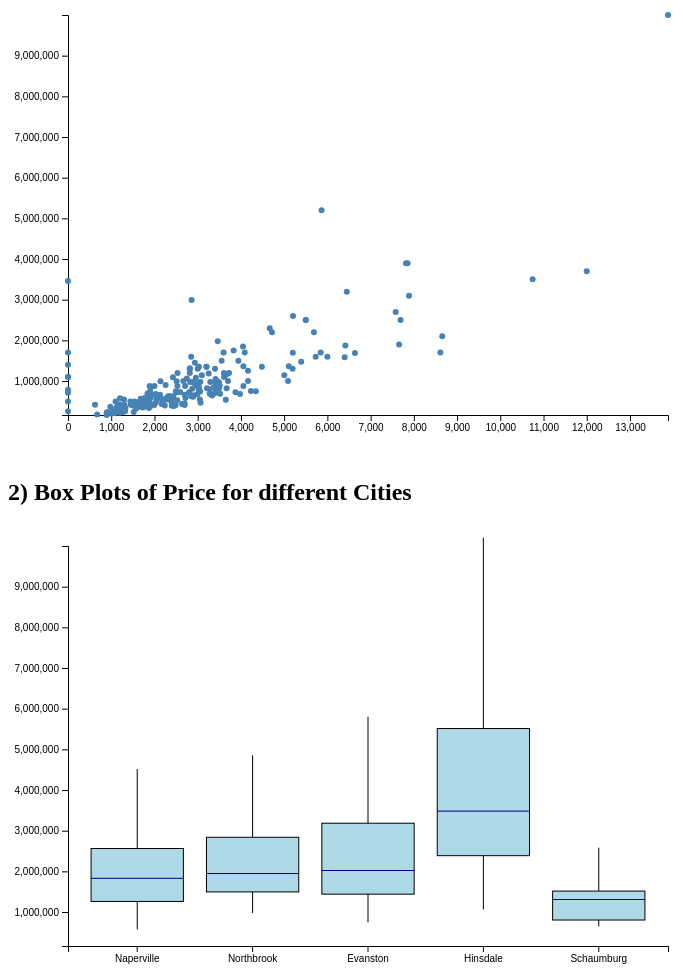
D3 v7 page, settled after 480 driven frames (8 s of simulated time); the page loaded 1 data file(s).


// ── RealEstate.js
// javascript 

// csv method to read in data from allProperties 
d3.csv("allProperties.csv").then(function(data) {
    console.log(data); // Check if data loads properly

    // loop through csv and assign price and sqft as variables 
    data.forEach(d => {
        d.price = +d.price;
        d.sqft = +d.sqft;
    });
    
    // Scatter Plot var. declarations 
    const width = 600, height = 400, margin = {top: 20, right: 30, bottom: 40, left: 60};
    
    // select(#scatter-cont) adds this to the scatter container in html div
    const svg = d3.select("#scatter-cont").append("svg")
        .attr("width", width + margin.left + margin.right)
        .attr("height", height + margin.top + margin.bottom)
        .append("g")
        .attr("transform", `translate(${margin.left},${margin.top})`);
    
    // define x as sqft range 
    const x = d3.scaleLinear()
        .domain(d3.extent(data, d => d.sqft))
        .range([0, width]);
    
    // define y as price w respective domain 
    const y = d3.scaleLinear()
        .domain(d3.extent(data, d => d.price))
        .range([height, 0]);
    
    // this appends x-axis to scatter plt
    svg.append("g")
        .attr("transform", `translate(0,${height})`)
        .call(d3.axisBottom(x));
    
    // appends x axis to scatter plot 
    svg.append("g")
        .call(d3.axisLeft(y));
    
    // selectAll will draw the pts for scatterplt, and make x = sqft and y = price, w/ fill as blue 
    svg.selectAll("circle")
        .data(data)
        .enter().append("circle")
        .attr("cx", d => x(d.sqft))
        .attr("cy", d => y(d.price))
        .attr("r", 3)
        .style("fill", "steelblue");
    
    // // Box Setup 
    // note "SET" makes this unique as in Python
    const allCities = Array.from(new Set(data.map(d => d.city)));
    
    // Need to filter out a few cities, their boxplots don't have sufficient data 
    const city_remove = ['Glenview','Willowbrook', 'Burr Ridge'];
    const cities = allCities.filter(c => !city_remove.includes(c));

    // xbox is x axis for the boxplot (I'm choosing to use cities)
    const xBox = d3.scaleBand().domain(cities).range([0, width]).padding(0.2);

    // I want to redefine y axis to max out at 4_000_000 for less blank space 
    const y2 = d3.scaleLinear()
        .domain([0,4000000])
        .range([height, 0]);
    
    // put the boxplot in the right container in html file, append svg element
    const boxSvg = d3.select("#box-cont").append("svg")
        .attr("width", width + margin.left + margin.right)
        .attr("height", height + margin.top + margin.bottom)
        .append("g")
        .attr("transform", `translate(${margin.left},${margin.top})`);
    
    // add x axis to box plt
    boxSvg.append("g")
        .attr("transform", `translate(0,${height})`)
        .call(d3.axisBottom(xBox));
    
    // add y axis to box plt
    boxSvg.append("g")
        .call(d3.axisLeft(y));
    
    // summary stats for each city, for quartiles 
    const summaryStats = cities.map(city => {
        const prices = data.filter(d => d.city === city).map(d => d.price).sort(d3.ascending);

        // edge case if no prices 
        if (prices.length === 0) return null;

        // get all quartiles 
        const q1 = d3.quantile(prices, 0.25);
        const median = d3.quantile(prices, 0.5);
        const q3 = d3.quantile(prices, 0.75);
        const iqr = q3 - q1;
        const min = Math.max(d3.min(prices), q1 - 1.5 * iqr);
        const max = Math.min(d3.max(prices), q3 + 1.5 * iqr);

        return { city, min, q1, median, q3, max };
        
    // filter out rows that are null 
    }).filter(d => d !== null);


// Draw Boxplot Elements
summaryStats.forEach(stat => {
    
    // Box
    boxSvg.append("rect")
        .attr("x", xBox(stat.city))
        .attr("y", y2(stat.q3))
        .attr("width", xBox.bandwidth())
        .attr("height", y2(stat.q1) - y2(stat.q3))
        .attr("stroke", "black")
        .attr("fill", "lightblue");

    // Median (dark blue line for clarity )
    boxSvg.append("line")
        .attr("x1", xBox(stat.city))
        .attr("x2", xBox(stat.city) + xBox.bandwidth())
        .attr("y1", y2(stat.median))
        .attr("y2", y2(stat.median))
        .attr("stroke", "darkblue");

    // Lower whisker
    boxSvg.append("line") 
        .attr("x1", xBox(stat.city) + xBox.bandwidth() / 2)
        .attr("x2", xBox(stat.city) + xBox.bandwidth() / 2)
        .attr("y1", y2(stat.min))
        .attr("y2", y2(stat.q1))
        .attr("stroke", "black");

    // Upper whisker
    boxSvg.append("line") 
        .attr("x1", xBox(stat.city) + xBox.bandwidth() / 2)
        .attr("x2", xBox(stat.city) + xBox.bandwidth() / 2)
        .attr("y1", y2(stat.q3))
        .attr("y2", y2(stat.max))
        .attr("stroke", "black");
    })
});



### data: allProperties.csv
address, city, State, zip, type, bedrooms, bathrooms, price, sqft, year built, stories
2012 Springside Dr, Naperville, IL, 60565, SingleFamilyResidence, 4.0, 2, 389900, 1742, 1973, 2.0
1243 Redfield Rd, Naperville, IL, 60563, SingleFamilyResidence, 4.0, 3, 625000, 2900, 1984, 2.0
908 W  Jefferson Ave, Naperville, IL, 60540, SingleFamilyResidence, 4.0, 3, 1000000, 2668, 1994, 2.0
711 N  Loomis St, Naperville, IL, 60563, SingleFamilyResidence, 4.0, 5, 975000, 3062, 2009, 2.0
1412 Willcrest Rd, Naperville, IL, 60540, SingleFamilyResidence, 3.0, 2, 349900, 1727, 1971, 1.0
1250 E  Bailey Rd, Naperville, IL, 60565, SingleFamilyResidence, 4.0, 3, 555000, 2400, 1981, 2.0
6S022 Steeple Run Dr, Naperville, IL, 60540, SingleFamilyResidence, 3.0, 2, 299900, 1235, 1989, 2.0
943 Coletta Cir, Naperville, IL, 60563, SingleFamilyResidence, 3.0, 4, 515000, 2185, 2020, 3.0
1256 Thackery Ct, Naperville, IL, 60564, SingleFamilyResidence, 4.0, 4, 825000, 3213, 1995, 2.0
986 Merrimac Cir, Naperville, IL, 60540, SingleFamilyResidence, 5.0, 3, 720000, 2506, 1981, 2.0
Westchester Plan in Naper Commons, Naperville, IL, 60563, SingleFamilyResidence, 4.0, 3, 674990, 3300, 2023, 2.0
421 S  Wright St, Naperville, IL, 60540, SingleFamilyResidence, 3.0, 3, 494900, 1532, 1957, 1.0
1060 N  Mill St #312, Naperville, IL, 60563, SingleFamilyResidence, 2.0, 2, 215000, 1080, 1980, 3.0
3555 Stackinghay Dr, Naperville, IL, 60564, SingleFamilyResidence, 4.0, 3, 724900, 3875, 2018, 2.0
953 Anne Rd, Naperville, IL, 60540, SingleFamilyResidence, 5.0, 5, 1588000, 6400, 2023, 2.0
1306 Josiah Rd, Naperville, IL, 60563, SingleFamilyResidence, 3.0, 3, 558475, 1858, 2023, 2.0
1246 Tennyson Ln   #1246, Naperville, IL, 60540, SingleFamilyResidence, 2.0, 2, 250000, 1149, 1988, 1.0
848 Bauer Rd, Naperville, IL, 60563, SingleFamilyResidence, 4.0, 3, 975000, 2890, 1977, 1.5
2866 Bond Cir, Naperville, IL, 60563, SingleFamilyResidence, 3.0, 3, 435000, 1567, 2006, 1.0
1636 Swallow St, Naperville, IL, 60565, SingleFamilyResidence, 4.0, 3, 325000, 1579, 1972, 1.0
The Laguna I Plan in DJK Custom Homes of…, Naperville, IL, 60540, SingleFamilyResidence, 3.0, 3, 991900, 2513, 2023, 2.0
4731 Snapjack Cir, Naperville, IL, 60564, SingleFamilyResidence, 4.0, 4, 625000, 2394, 1995, 2.0
Newberry Plan in Naper Commons, Naperville, IL, 60563, SingleFamilyResidence, 3.0, 3, 581990, 2386, 2023, 2.0
Lyndale Plan in Breckenridge Estates, Naperville, IL, 60565, SingleFamilyResidence, 5.0, 5, 824990, 3493, 2023, 2.0
Hudson Plan in Tall Grass of Naperville, Naperville, IL, 60564, SingleFamilyResidence, 5.0, 5, 817990, 3414, 2023, 2.0
2420 Woodlake Ct, Naperville, IL, 60564, SingleFamilyResidence, 4.0, 3, 384000, 2436, 1998, 2.0
The Abbey Plan in DJK Custom Homes of Do…, Naperville, IL, 60540, SingleFamilyResidence, 4.0, 3, 1080900, 2959, 2023, 2.0
3803 Mahogany Ln, Naperville, IL, 60564, SingleFamilyResidence, 4.0, 3, 799900, 3277, 2019, 2.0
1220 Whispering Hills Ct #3A, Naperville, IL, 60540, SingleFamilyResidence, 2.0, 1, 165000, 895, 2022, 3.0
432 Aspen Ct, Naperville, IL, 60540, SingleFamilyResidence, 4.0, 3, 625000, 2042, 2018, 1.0
1529 Raymond Dr #101, Naperville, IL, 60563, SingleFamilyResidence, 1.0, 1, 178000, 675, 1985, 1.0
4078 Broadmoor Cir, Naperville, IL, 60564, SingleFamilyResidence, 6.0, 4, 679000, 3979, 2023, 2.0
24W660 Lakewood Dr, Naperville, IL, 60540, SingleFamilyResidence, 4.0, 3, 629900, 2325, 1974, 2.0
28W516 Leverenz Rd, Naperville, IL, 60564, SingleFamilyResidence, 4.0, 2, 434900, 2166, 1972, 1.0
Woodside Plan in Naper Commons, Naperville, IL, 60563, SingleFamilyResidence, 4.0, 3, 694990, 3277, 2023, 2.0
Castleton Plan in Naper Commons, Naperville, IL, 60563, SingleFamilyResidence, 4.0, 3, 699990, 3391, 2023, 2.0
833 Hyde Park Ln, Naperville, IL, 60565, SingleFamilyResidence, 3.0, 3, 479900, 2400, 1987, 2.0
5S455 Columbia St, Naperville, IL, 60563, SingleFamilyResidence, 5.0, 5, 1699900, 3600, 2024, 2.0
30W180 Bruce Ln, Naperville, IL, 60563, SingleFamilyResidence, 3.0, 2, 339900, 1872, 1960, 1.0
2408 Hattie St, Naperville, IL, 60563, SingleFamilyResidence, 3.0, 3, 751990, 2495, 2024, 2.0
The Addison I Plan in DJK Custom Homes o…, Naperville, IL, 60540, SingleFamilyResidence, 4.0, 4, 1139900, 3095, 2023, 2.0
2423 Durango Ln, Naperville, IL, 60564, SingleFamilyResidence, 3.0, 1, 324900, 1110, 1996, 1.0
15 S  Huffman St, Naperville, IL, 60540, SingleFamilyResidence, 1.0, 2, 419000, 624, 1951, 1.0
621 S  Sleight St, Naperville, IL, 60540, SingleFamilyResidence, 5.0, 5, 1365000, 5108, 2006, 3.0
544 Du Pahze St, Naperville, IL, 60565, SingleFamilyResidence, 4.0, 3, 685000, 3516, 1988, 2.0
2423 Coastal Sage, Naperville, IL, 60563, SingleFamilyResidence, 3.0, 3, 729990, 2594, 2018, 2.0
2724 Wait Rd, Naperville, IL, 60564, SingleFamilyResidence, 4.0, 3, 649900, 2896, 1999, 2.0
4328 Carpenter Rd, Naperville, IL, 60564, SingleFamilyResidence, 6.0, 6, 1250000, 4164, 2019, 2.0
1004 N  Mill St #211, Naperville, IL, 60563, SingleFamilyResidence, 2.0, 2, 239900, 1069, 1980, 3.0
The Brentwood Plan in DJK Custom Homes o…, Naperville, IL, 60540, SingleFamilyResidence, 4.0, 4, 1362900, 4057, 2023, 2.0
Provence Plan in Naper Commons, Naperville, IL, 60563, SingleFamilyResidence, 2.0, 2, 451990, 1577, 2023, 1.0
2418 Rivermist Ct, Naperville, IL, 60565, SingleFamilyResidence, 4.0, 4, 824900, 3669, 1988, 2.0
Abbeyville Plan in Naper Commons, Naperville, IL, 60563, SingleFamilyResidence, 2.0, 2, 561990, 1683, 2023, 1.0
1166 Spring Garden Cir #66, Naperville, IL, 60563, SingleFamilyResidence, 3.0, 2, 365000, 1770, 2023, 2.0
3127 Saganashkee Ln, Naperville, IL, 60564, SingleFamilyResidence, 3.0, 3, 449000, 2697, 2006, 2.0
108 Baker Ct, Naperville, IL, 60565, SingleFamilyResidence, 5.0, 6, 1689900, 6638, 2006, 3.0
616 Driftwood Ct, Naperville, IL, 60540, SingleFamilyResidence, 6.0, 7, 2699000, 7580, 2010, 3.0
2456 Weatherbee Ln, Naperville, IL, 60563, SingleFamilyResidence, 4.0, 3, 807995, 2875, 2024, 2.0
1255 Wrenson Ave, Naperville, IL, 60563, SingleFamilyResidence, 5.0, 3, 849995, 3371, 2024, 2.0
5S571 Tuthill Rd, Naperville, IL, 60563, SingleFamilyResidence, 4.0, 4, 1300000, 3400, 2005, 1.0
… [head cut at 6 KiB]